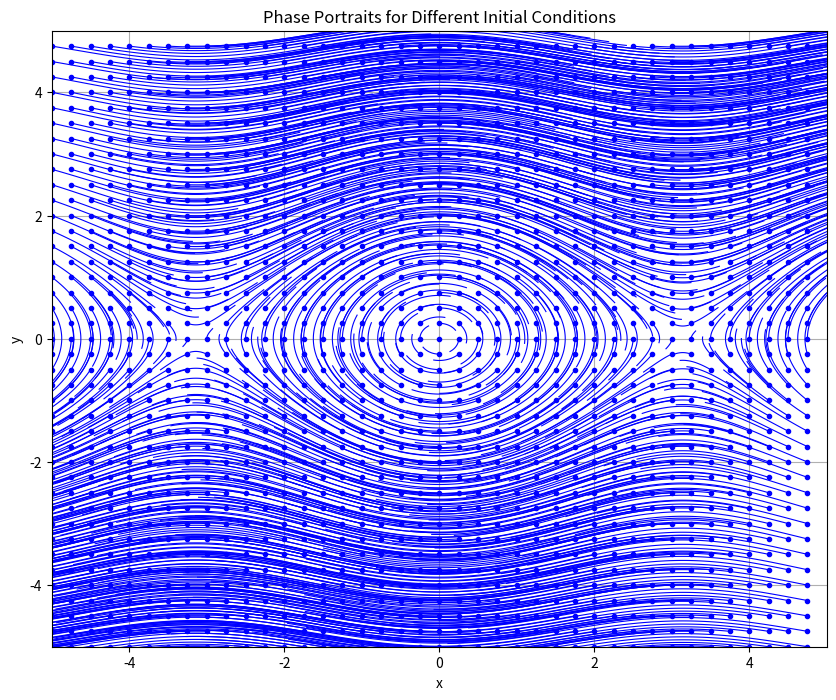

Reproduce this figure in Python.
import numpy as np
import matplotlib.pyplot as plt
from itertools import product

def x_dot(x, y):
    return y

def y_dot(x, y):
    return -np.sin(x)

def rk4_step(x, y, x_dot, y_dot, h):
    k1 = x_dot(x, y)
    l1 = y_dot(x, y)

    k2 = x_dot(x + 0.5 * h * k1, y + 0.5 * h * l1)
    l2 = y_dot(x + 0.5 * h * k1, y + 0.5 * h * l1)

    k3 = x_dot(x + 0.5 * h * k2, y + 0.5 * h * l2)
    l3 = y_dot(x + 0.5 * h * k2, y + 0.5 * h * l2)

    k4 = x_dot(x + h * k3, y + h * l3)
    l4 = y_dot(x + h * k3, y + h * l3)

    K = (k1 + 2 * k2 + 2 * k3 + k4) / 6
    L = (l1 + 2 * l2 + 2 * l3 + l4) / 6

    x += K * h
    y += L * h

    return x, y

def phase_portrait(init, T, x_dot, y_dot, h=0.01):
    x, y = init
    t_values = np.arange(0, T, h)
    x_values = [x]
    y_values = [y]
    plt.plot(x , y, 'bo', markersize = 3)
    for t in t_values[1:]:
        x, y = rk4_step(x, y, x_dot, y_dot, h)
        x_values.append(x)
        y_values.append(y)
    plt.xlim(-5, 5)
    plt.ylim(-5, 5)

    plt.plot(x_values, y_values, 'b-', lw = .8)
    plt.xlabel('x')
    plt.ylabel('y')
    plt.grid(True)

plt.figure(figsize=(10, 8))
t =20

range = 5
step = .25

x_range = np.arange(-range, range, step)
y_range = np.arange(-range, range, step)

for x, y in product(x_range, y_range):
    phase_portrait((x, y), 1, x_dot, y_dot)

plt.title('Phase Portraits for Different Initial Conditions')
plt.show()
